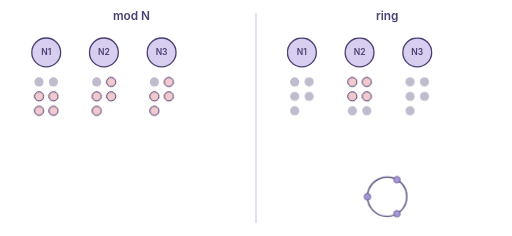
t = 0.00 s
t = 2.19 s: frame unchanged from t = 0.00 s, image omitted
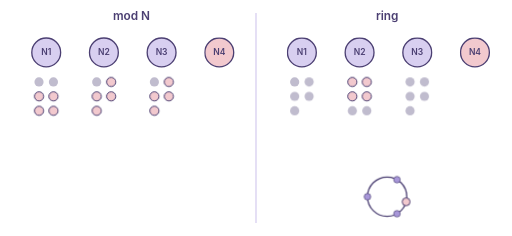
t = 3.20 s
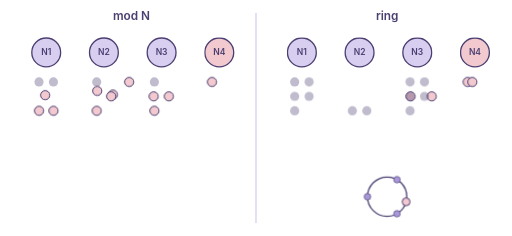
t = 4.98 s
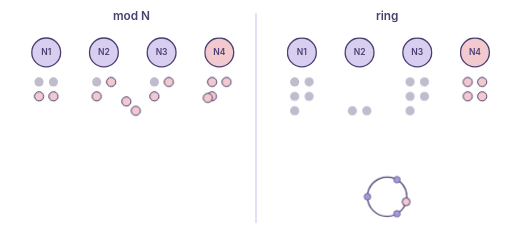
t = 6.71 s
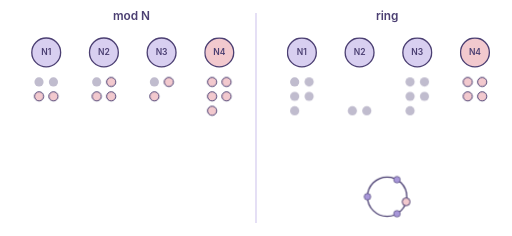
t = 7.89 s

The animated SVG that drew these frames (rendered in a browser with its animation timeline set to each time). Animation: 19 CSS @keyframes rules; one cycle of 10.00 s, repeats indefinitely.

<svg xmlns="http://www.w3.org/2000/svg" viewBox="0 0 780 360" width="780" height="360" style="font-family:-apple-system,Segoe UI,Helvetica,Arial,sans-serif">
<style>
.s1{animation:s1 10s infinite}
@keyframes s1{0.0%{opacity:0}29.2%{opacity:0}30.0%{opacity:1}94.0%{opacity:1}94.8%{opacity:0}100.0%{opacity:0}}
.k2{animation:k2 10s infinite}
@keyframes k2{0.0%{transform:translate(59px,147px)}38.0%{transform:translate(59px,147px);animation-timing-function:ease-in-out}50.0%{transform:translate(323px,125px)}93.0%{transform:translate(323px,125px);opacity:1}95.0%{transform:translate(323px,125px);opacity:0}96.0%{transform:translate(59px,147px);opacity:0}99.0%{transform:translate(59px,147px);opacity:1}100.0%{transform:translate(59px,147px);opacity:1}}
.k3{animation:k3 10s infinite}
@keyframes k3{0.0%{transform:translate(169px,125px)}40.2%{transform:translate(169px,125px);animation-timing-function:ease-in-out}52.2%{transform:translate(59px,147px)}93.0%{transform:translate(59px,147px);opacity:1}95.0%{transform:translate(59px,147px);opacity:0}96.0%{transform:translate(169px,125px);opacity:0}99.0%{transform:translate(169px,125px);opacity:1}100.0%{transform:translate(169px,125px);opacity:1}}
.k4{animation:k4 10s infinite}
@keyframes k4{0.0%{transform:translate(257px,125px)}42.4%{transform:translate(257px,125px);animation-timing-function:ease-in-out}54.4%{transform:translate(169px,125px)}93.0%{transform:translate(169px,125px);opacity:1}95.0%{transform:translate(169px,125px);opacity:0}96.0%{transform:translate(257px,125px);opacity:0}99.0%{transform:translate(257px,125px);opacity:1}100.0%{transform:translate(257px,125px);opacity:1}}
.k5{animation:k5 10s infinite}
@keyframes k5{0.0%{transform:translate(81px,147px)}44.6%{transform:translate(81px,147px);animation-timing-function:ease-in-out}56.6%{transform:translate(257px,125px)}93.0%{transform:translate(257px,125px);opacity:1}95.0%{transform:translate(257px,125px);opacity:0}96.0%{transform:translate(81px,147px);opacity:0}99.0%{transform:translate(81px,147px);opacity:1}100.0%{transform:translate(81px,147px);opacity:1}}
.k6{animation:k6 10s infinite}
@keyframes k6{0.0%{transform:translate(147px,147px)}46.8%{transform:translate(147px,147px);animation-timing-function:ease-in-out}58.8%{transform:translate(345px,125px)}93.0%{transform:translate(345px,125px);opacity:1}95.0%{transform:translate(345px,125px);opacity:0}96.0%{transform:translate(147px,147px);opacity:0}99.0%{transform:translate(147px,147px);opacity:1}100.0%{transform:translate(147px,147px);opacity:1}}
.k7{animation:k7 10s infinite}
@keyframes k7{0.0%{transform:translate(235px,147px)}49.0%{transform:translate(235px,147px);animation-timing-function:ease-in-out}61.0%{transform:translate(81px,147px)}93.0%{transform:translate(81px,147px);opacity:1}95.0%{transform:translate(81px,147px);opacity:0}96.0%{transform:translate(235px,147px);opacity:0}99.0%{transform:translate(235px,147px);opacity:1}100.0%{transform:translate(235px,147px);opacity:1}}
.k8{animation:k8 10s infinite}
@keyframes k8{0.0%{transform:translate(59px,169px)}51.2%{transform:translate(59px,169px);animation-timing-function:ease-in-out}63.2%{transform:translate(147px,147px)}93.0%{transform:translate(147px,147px);opacity:1}95.0%{transform:translate(147px,147px);opacity:0}96.0%{transform:translate(59px,169px);opacity:0}99.0%{transform:translate(59px,169px);opacity:1}100.0%{transform:translate(59px,169px);opacity:1}}
.k9{animation:k9 10s infinite}
@keyframes k9{0.0%{transform:translate(169px,147px)}53.4%{transform:translate(169px,147px);animation-timing-function:ease-in-out}65.4%{transform:translate(235px,147px)}93.0%{transform:translate(235px,147px);opacity:1}95.0%{transform:translate(235px,147px);opacity:0}96.0%{transform:translate(169px,147px);opacity:0}99.0%{transform:translate(169px,147px);opacity:1}100.0%{transform:translate(169px,147px);opacity:1}}
.k10{animation:k10 10s infinite}
@keyframes k10{0.0%{transform:translate(257px,147px)}55.6%{transform:translate(257px,147px);animation-timing-function:ease-in-out}67.6%{transform:translate(323px,147px)}93.0%{transform:translate(323px,147px);opacity:1}95.0%{transform:translate(323px,147px);opacity:0}96.0%{transform:translate(257px,147px);opacity:0}99.0%{transform:translate(257px,147px);opacity:1}100.0%{transform:translate(257px,147px);opacity:1}}
.k11{animation:k11 10s infinite}
@keyframes k11{0.0%{transform:translate(81px,169px)}57.8%{transform:translate(81px,169px);animation-timing-function:ease-in-out}69.8%{transform:translate(345px,147px)}93.0%{transform:translate(345px,147px);opacity:1}95.0%{transform:translate(345px,147px);opacity:0}96.0%{transform:translate(81px,169px);opacity:0}99.0%{transform:translate(81px,169px);opacity:1}100.0%{transform:translate(81px,169px);opacity:1}}
.k12{animation:k12 10s infinite}
@keyframes k12{0.0%{transform:translate(235px,169px)}60.0%{transform:translate(235px,169px);animation-timing-function:ease-in-out}72.0%{transform:translate(169px,147px)}93.0%{transform:translate(169px,147px);opacity:1}95.0%{transform:translate(169px,147px);opacity:0}96.0%{transform:translate(235px,169px);opacity:0}99.0%{transform:translate(235px,169px);opacity:1}100.0%{transform:translate(235px,169px);opacity:1}}
.k13{animation:k13 10s infinite}
@keyframes k13{0.0%{transform:translate(147px,169px)}62.2%{transform:translate(147px,169px);animation-timing-function:ease-in-out}74.2%{transform:translate(323px,169px)}93.0%{transform:translate(323px,169px);opacity:1}95.0%{transform:translate(323px,169px);opacity:0}96.0%{transform:translate(147px,169px);opacity:0}99.0%{transform:translate(147px,169px);opacity:1}100.0%{transform:translate(147px,169px);opacity:1}}
.s14{animation:s14 10s infinite}
@keyframes s14{0.0%{opacity:0}29.2%{opacity:0}30.0%{opacity:1}94.0%{opacity:1}94.8%{opacity:0}100.0%{opacity:0}}
.k15{animation:k15 10s infinite}
@keyframes k15{0.0%{transform:translate(537px,125px)}38.0%{transform:translate(537px,125px);animation-timing-function:ease-in-out}50.0%{transform:translate(713px,125px)}93.0%{transform:translate(713px,125px);opacity:1}95.0%{transform:translate(713px,125px);opacity:0}96.0%{transform:translate(537px,125px);opacity:0}99.0%{transform:translate(537px,125px);opacity:1}100.0%{transform:translate(537px,125px);opacity:1}}
.k16{animation:k16 10s infinite}
@keyframes k16{0.0%{transform:translate(559px,125px)}40.2%{transform:translate(559px,125px);animation-timing-function:ease-in-out}52.2%{transform:translate(735px,125px)}93.0%{transform:translate(735px,125px);opacity:1}95.0%{transform:translate(735px,125px);opacity:0}96.0%{transform:translate(559px,125px);opacity:0}99.0%{transform:translate(559px,125px);opacity:1}100.0%{transform:translate(559px,125px);opacity:1}}
.k17{animation:k17 10s infinite}
@keyframes k17{0.0%{transform:translate(537px,147px)}42.4%{transform:translate(537px,147px);animation-timing-function:ease-in-out}54.4%{transform:translate(713px,147px)}93.0%{transform:translate(713px,147px);opacity:1}95.0%{transform:translate(713px,147px);opacity:0}96.0%{transform:translate(537px,147px);opacity:0}99.0%{transform:translate(537px,147px);opacity:1}100.0%{transform:translate(537px,147px);opacity:1}}
.k18{animation:k18 10s infinite}
@keyframes k18{0.0%{transform:translate(559px,147px)}44.6%{transform:translate(559px,147px);animation-timing-function:ease-in-out}56.6%{transform:translate(735px,147px)}93.0%{transform:translate(735px,147px);opacity:1}95.0%{transform:translate(735px,147px);opacity:0}96.0%{transform:translate(559px,147px);opacity:0}99.0%{transform:translate(559px,147px);opacity:1}100.0%{transform:translate(559px,147px);opacity:1}}
.s19{animation:s19 10s infinite}
@keyframes s19{0.0%{opacity:0}29.2%{opacity:0}30.0%{opacity:1}94.0%{opacity:1}94.8%{opacity:0}100.0%{opacity:0}}
</style>
<rect width="780" height="360" fill="#fff"/>
<text x="200" y="30.0" text-anchor="middle" font-size="18" font-weight="600" fill="#4B3F72" >mod N</text>
<text x="590" y="30.0" text-anchor="middle" font-size="18" font-weight="600" fill="#4B3F72" >ring</text>
<path d="M390 20L390 340" stroke="#D8CFF0" stroke-width="2"/>
<circle cx="70" cy="80" r="22" fill="#D8CFF0" stroke="#4B3F72" stroke-width="2"/>
<text x="70" y="84.5" text-anchor="middle" font-size="13" font-weight="600" fill="#4B3F72" >N1</text>
<circle cx="158" cy="80" r="22" fill="#D8CFF0" stroke="#4B3F72" stroke-width="2"/>
<text x="158" y="84.5" text-anchor="middle" font-size="13" font-weight="600" fill="#4B3F72" >N2</text>
<circle cx="246" cy="80" r="22" fill="#D8CFF0" stroke="#4B3F72" stroke-width="2"/>
<text x="246" y="84.5" text-anchor="middle" font-size="13" font-weight="600" fill="#4B3F72" >N3</text>
<g class="s1"><circle cx="334" cy="80" r="22" fill="#F2C9CE" stroke="#4B3F72" stroke-width="2"/><text x="334" y="84.5" text-anchor="middle" font-size="13" font-weight="600" fill="#4B3F72">N4</text></g>
<circle cx="59" cy="125" r="7" fill="#4B3F72" opacity=".35"/>
<circle cx="147" cy="125" r="7" fill="#4B3F72" opacity=".35"/>
<circle cx="235" cy="125" r="7" fill="#4B3F72" opacity=".35"/>
<circle cx="81" cy="125" r="7" fill="#4B3F72" opacity=".35"/>
<circle class="k2" r="7" fill="#F2C9CE" stroke="#4B3F72" stroke-width="1.5"/>
<circle class="k3" r="7" fill="#F2C9CE" stroke="#4B3F72" stroke-width="1.5"/>
<circle class="k4" r="7" fill="#F2C9CE" stroke="#4B3F72" stroke-width="1.5"/>
<circle class="k5" r="7" fill="#F2C9CE" stroke="#4B3F72" stroke-width="1.5"/>
<circle class="k6" r="7" fill="#F2C9CE" stroke="#4B3F72" stroke-width="1.5"/>
<circle class="k7" r="7" fill="#F2C9CE" stroke="#4B3F72" stroke-width="1.5"/>
<circle class="k8" r="7" fill="#F2C9CE" stroke="#4B3F72" stroke-width="1.5"/>
<circle class="k9" r="7" fill="#F2C9CE" stroke="#4B3F72" stroke-width="1.5"/>
<circle class="k10" r="7" fill="#F2C9CE" stroke="#4B3F72" stroke-width="1.5"/>
<circle class="k11" r="7" fill="#F2C9CE" stroke="#4B3F72" stroke-width="1.5"/>
<circle class="k12" r="7" fill="#F2C9CE" stroke="#4B3F72" stroke-width="1.5"/>
<circle class="k13" r="7" fill="#F2C9CE" stroke="#4B3F72" stroke-width="1.5"/>
<circle cx="460" cy="80" r="22" fill="#D8CFF0" stroke="#4B3F72" stroke-width="2"/>
<text x="460" y="84.5" text-anchor="middle" font-size="13" font-weight="600" fill="#4B3F72" >N1</text>
<circle cx="548" cy="80" r="22" fill="#D8CFF0" stroke="#4B3F72" stroke-width="2"/>
<text x="548" y="84.5" text-anchor="middle" font-size="13" font-weight="600" fill="#4B3F72" >N2</text>
<circle cx="636" cy="80" r="22" fill="#D8CFF0" stroke="#4B3F72" stroke-width="2"/>
<text x="636" y="84.5" text-anchor="middle" font-size="13" font-weight="600" fill="#4B3F72" >N3</text>
<g class="s14"><circle cx="724" cy="80" r="22" fill="#F2C9CE" stroke="#4B3F72" stroke-width="2"/><text x="724" y="84.5" text-anchor="middle" font-size="13" font-weight="600" fill="#4B3F72">N4</text></g>
<circle cx="449" cy="125" r="7" fill="#4B3F72" opacity=".35"/>
<circle class="k15" r="7" fill="#F2C9CE" stroke="#4B3F72" stroke-width="1.5"/>
<circle class="k16" r="7" fill="#F2C9CE" stroke="#4B3F72" stroke-width="1.5"/>
<circle class="k17" r="7" fill="#F2C9CE" stroke="#4B3F72" stroke-width="1.5"/>
<circle class="k18" r="7" fill="#F2C9CE" stroke="#4B3F72" stroke-width="1.5"/>
<circle cx="537" cy="169" r="7" fill="#4B3F72" opacity=".35"/>
<circle cx="559" cy="169" r="7" fill="#4B3F72" opacity=".35"/>
<circle cx="625" cy="125" r="7" fill="#4B3F72" opacity=".35"/>
<circle cx="647" cy="125" r="7" fill="#4B3F72" opacity=".35"/>
<circle cx="625" cy="147" r="7" fill="#4B3F72" opacity=".35"/>
<circle cx="647" cy="147" r="7" fill="#4B3F72" opacity=".35"/>
<circle cx="625" cy="169" r="7" fill="#4B3F72" opacity=".35"/>
<circle cx="471" cy="125" r="7" fill="#4B3F72" opacity=".35"/>
<circle cx="449" cy="147" r="7" fill="#4B3F72" opacity=".35"/>
<circle cx="471" cy="147" r="7" fill="#4B3F72" opacity=".35"/>
<circle cx="449" cy="169" r="7" fill="#4B3F72" opacity=".35"/>
<circle cx="590" cy="300" r="30" fill="none" stroke="#4B3F72" stroke-width="2"/>
<circle cx="605.0" cy="274.0" r="5" fill="#A897D9" stroke="#4B3F72"/>
<circle cx="605.0" cy="326.0" r="5" fill="#A897D9" stroke="#4B3F72"/>
<circle cx="560.0" cy="300.0" r="5" fill="#A897D9" stroke="#4B3F72"/>
<g class="s19"><circle cx="619.0" cy="307.8" r="6" fill="#F2C9CE" stroke="#4B3F72" stroke-width="1.5"/></g>
</svg>
